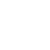
t = 0.00 s
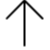
t = 0.45 s
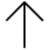
t = 0.98 s
t = 1.50 s: frame unchanged from t = 0.00 s, image omitted
t = 1.95 s: frame unchanged from t = 0.45 s, image omitted
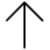
t = 2.55 s

The animated SVG that drew these frames (rendered in a browser with its animation timeline set to each time). Animation: 1 CSS @keyframes rule; one cycle of 3.00 s, repeats indefinitely.

<svg width="100" height="100" viewBox="0 0 100 100" fill="none" xmlns="http://www.w3.org/2000/svg" style="width: 50px; height: 50px;"><style>
     .line-arrow-up1{animation: line-arrow-up1-fly 3s infinite ease-in-out;}
     @keyframes line-arrow-up1-fly{
         0% { transform: translate3d(0, 200px, 0);}
         30% {transform: translate3d(0, -4px, 0);}
         40% {transform: translate3d(0, 0, 0);}
         50% {transform: translate3d(0, -4px, 0);}
         70% {transform: translate3d(0, 0, 0);}
         100% {transform: translate3d(0, -240px, 0);}
     }
     @media (prefers-reduced-motion: reduce) {
         .line-arrow-up1 {
             animation: none;
         }
     }
    </style><path class="line-arrow-up1" d="M48.9919 95L48.9919 5M48.9919 5L85 40.8475M48.9919 5L13.75 40.8475" stroke="#000" stroke-width="4px" stroke-linecap="round" style="animation-duration: 1.5s;"></path></svg>
